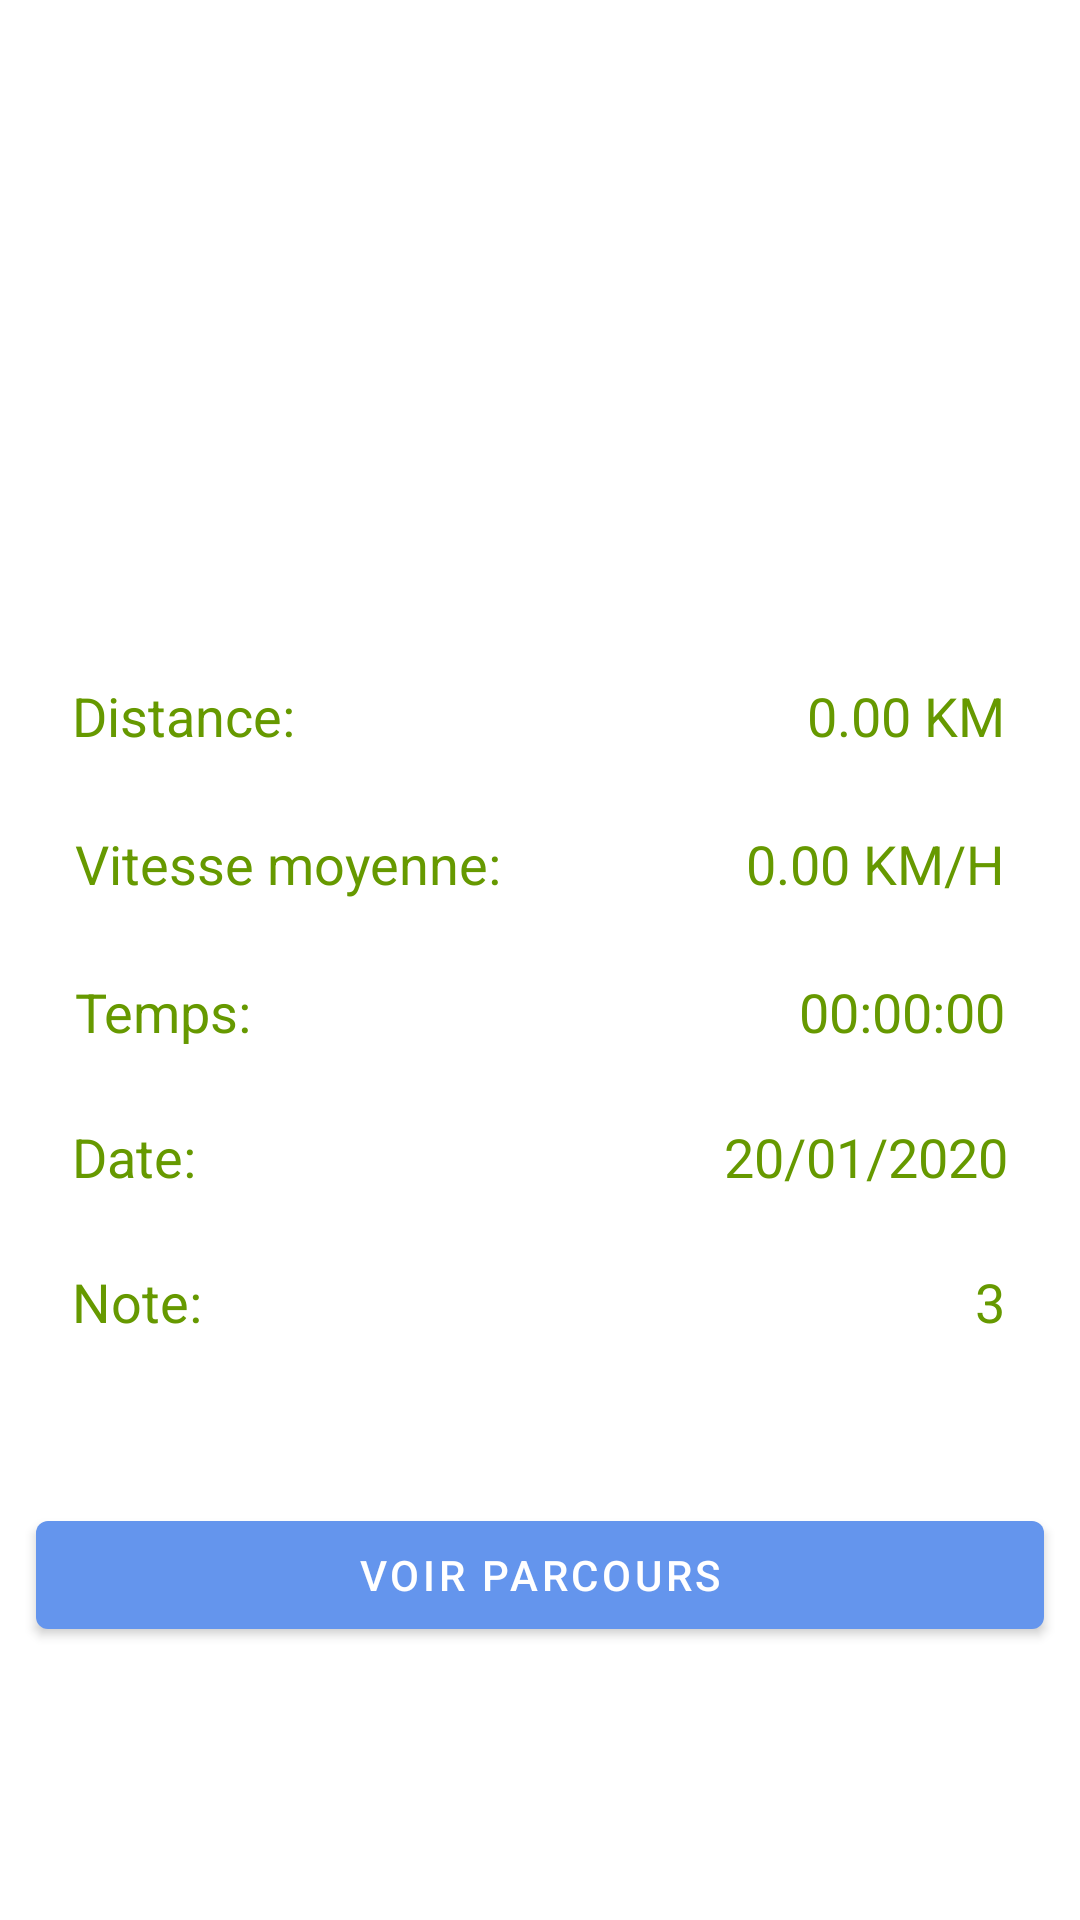

Layout XML and referenced resources for this Android screen:
<!-- AndroidManifest.xml: application theme Theme.PT -->
<!-- res/layout/activity_recap_activite.xml -->
<?xml version="1.0" encoding="utf-8"?>
<androidx.core.widget.NestedScrollView xmlns:android="http://schemas.android.com/apk/res/android"
    xmlns:app="http://schemas.android.com/apk/res-auto"
    xmlns:tools="http://schemas.android.com/tools"
    android:layout_height="match_parent"
    android:layout_width="match_parent"
    tools:context=".sport_activity.RecapActivite">
    <LinearLayout
        android:id="@+id/linearLayout"
        android:layout_width="match_parent"
        android:layout_height="match_parent"
        android:orientation="vertical">

        <TextView
            android:id="@+id/affi_titre"
            android:layout_width="match_parent"
            android:layout_height="wrap_content"
            android:gravity="center"
            android:textSize="30dp"
            android:layout_marginTop="20dp"/>

        <ImageView
            android:id="@+id/img_recap"
            android:layout_width="match_parent"
            android:layout_height="140dp"
            android:layout_marginTop="10dp"/>

        <androidx.constraintlayout.widget.ConstraintLayout
            android:layout_width="match_parent"
            android:layout_height="wrap_content"
            android:layout_marginBottom="5dp"
            tools:layout_editor_absoluteY="8dp">

            <TextView
                android:id="@+id/affi_vitesse"
                android:layout_width="wrap_content"
                android:layout_height="wrap_content"
                android:layout_marginRight="25dp"
                android:text="0.00 KM/H"
                android:textAppearance="@style/TextAppearance.AppCompat.Headline"
                android:textColor="@android:color/holo_green_dark"
                android:textSize="18sp"
                app:layout_constraintBaseline_toBaselineOf="@+id/textView9"
                app:layout_constraintEnd_toEndOf="parent" />


            <TextView
                android:id="@+id/affi_note"
                android:layout_width="wrap_content"
                android:layout_height="wrap_content"
                android:layout_marginEnd="25dp"

                android:text="3"
                android:textAppearance="@style/TextAppearance.AppCompat.Headline"
                android:textColor="@android:color/holo_green_dark"
                android:textSize="18sp"
                app:layout_constraintBottom_toBottomOf="@+id/tv6"
                app:layout_constraintEnd_toEndOf="parent" />


            <TextView
                android:id="@+id/affi_date"
                android:layout_width="wrap_content"
                android:layout_height="wrap_content"
                android:layout_marginEnd="24dp"
                android:layout_marginRight="24dp"
                android:text="20/01/2020"
                android:textAppearance="@style/TextAppearance.AppCompat.Headline"
                android:textColor="@android:color/holo_green_dark"
                android:textSize="18sp"
                app:layout_constraintBaseline_toBaselineOf="@+id/tv"
                app:layout_constraintEnd_toEndOf="parent" />

            <TextView
                android:id="@+id/affi_temps"
                android:layout_width="wrap_content"
                android:layout_height="wrap_content"
                android:layout_marginRight="25dp"
                android:text="00:00:00"
                android:textAppearance="@style/TextAppearance.AppCompat.Headline"
                android:textColor="@android:color/holo_green_dark"
                android:textSize="18sp"
                app:layout_constraintBaseline_toBaselineOf="@+id/ViewSingleJourney_duration"
                app:layout_constraintEnd_toEndOf="parent" />

            <TextView
                android:id="@+id/affi_distance"
                android:layout_width="wrap_content"
                android:layout_height="wrap_content"
                android:layout_marginRight="25dp"
                android:text="0.00 KM"
                android:textAppearance="@style/TextAppearance.AppCompat.Headline"
                android:textColor="@android:color/holo_green_dark"
                android:textSize="18sp"
                app:layout_constraintBaseline_toBaselineOf="@+id/tv34"
                app:layout_constraintEnd_toEndOf="parent" />


            <TextView
                android:id="@+id/ViewSingleJourney_duration"
                android:layout_width="wrap_content"
                android:layout_height="wrap_content"
                android:layout_marginLeft="25dp"
                android:layout_marginTop="25dp"
                android:text="Temps:"
                android:textAppearance="@style/TextAppearance.AppCompat.Headline"
                android:textColor="@android:color/holo_green_dark"
                android:textSize="18sp"
                app:layout_constraintStart_toStartOf="parent"
                app:layout_constraintTop_toBottomOf="@+id/textView9" />


            <TextView
                android:id="@+id/tv"
                android:layout_width="wrap_content"
                android:layout_height="wrap_content"
                android:layout_marginStart="24dp"
                android:layout_marginLeft="24dp"
                android:layout_marginTop="24dp"
                android:text="Date:"
                android:textAppearance="@style/TextAppearance.AppCompat.Headline"
                android:textColor="@android:color/holo_green_dark"
                android:textSize="18sp"
                app:layout_constraintStart_toStartOf="parent"
                app:layout_constraintTop_toBottomOf="@+id/ViewSingleJourney_duration" />

            <TextView
                android:id="@+id/textView9"
                android:layout_width="wrap_content"
                android:layout_height="wrap_content"
                android:layout_marginLeft="25dp"
                android:layout_marginTop="25dp"
                android:text="Vitesse moyenne:"
                android:textAppearance="@style/TextAppearance.AppCompat.Headline"
                android:textColor="@android:color/holo_green_dark"
                android:textSize="18sp"
                app:layout_constraintStart_toStartOf="parent"
                app:layout_constraintTop_toBottomOf="@+id/tv34" />

            <TextView
                android:id="@+id/tv34"
                android:layout_width="wrap_content"
                android:layout_height="wrap_content"
                android:layout_marginStart="24dp"
                android:layout_marginLeft="24dp"
                android:layout_marginTop="16dp"
                android:text="Distance:"
                android:textAppearance="@style/TextAppearance.AppCompat.Headline"
                android:textColor="@android:color/holo_green_dark"
                android:textSize="18sp"
                app:layout_constraintStart_toStartOf="parent"
                app:layout_constraintTop_toTopOf="parent" />

            <TextView
                android:id="@+id/tv6"
                android:layout_width="wrap_content"
                android:layout_height="wrap_content"
                android:layout_marginStart="24dp"
                android:layout_marginLeft="24dp"
                android:layout_marginTop="24dp"
                android:text="Note:"
                android:textAppearance="@style/TextAppearance.AppCompat.Headline"
                android:textColor="@android:color/holo_green_dark"
                android:textSize="18sp"
                app:layout_constraintStart_toStartOf="parent"
                app:layout_constraintTop_toBottomOf="@+id/tv" />

        </androidx.constraintlayout.widget.ConstraintLayout>

        <Button
            android:id="@+id/map_"
            android:layout_width="match_parent"
            android:layout_height="wrap_content"
            android:layout_marginLeft="12dp"
            android:layout_marginRight="12dp"
            android:layout_marginTop="50dp"
            android:padding="8dp"
            android:text="VOIR PARCOURS"
            />

        

    </LinearLayout>
</androidx.core.widget.NestedScrollView>
<!-- resources referenced by this layout -->
<resources>
  <style name="Theme.PT" parent="Theme.MaterialComponents.DayNight.DarkActionBar">
          
          <item name="colorPrimary">@color/cornflowerblue</item>
          <item name="colorPrimaryVariant">@color/lightskyblue</item>
          <item name="colorOnPrimary">@color/white</item>
          
          <item name="colorSecondary">@color/cornflowerblue</item>
          <item name="colorSecondaryVariant">@color/cornflowerblue</item>
          <item name="colorOnSecondary">@color/black</item>
          
          <item name="android:statusBarColor" tools:targetApi="l">?attr/colorPrimaryVariant</item>
          
          <item name="windowNoTitle">true</item>
      </style>
  <color name="cornflowerblue">#6495ED</color>
  <color name="lightskyblue">#87CEFA</color>
  <color name="white">#FFFFFF</color>
  <color name="black">#000000</color>
</resources>
